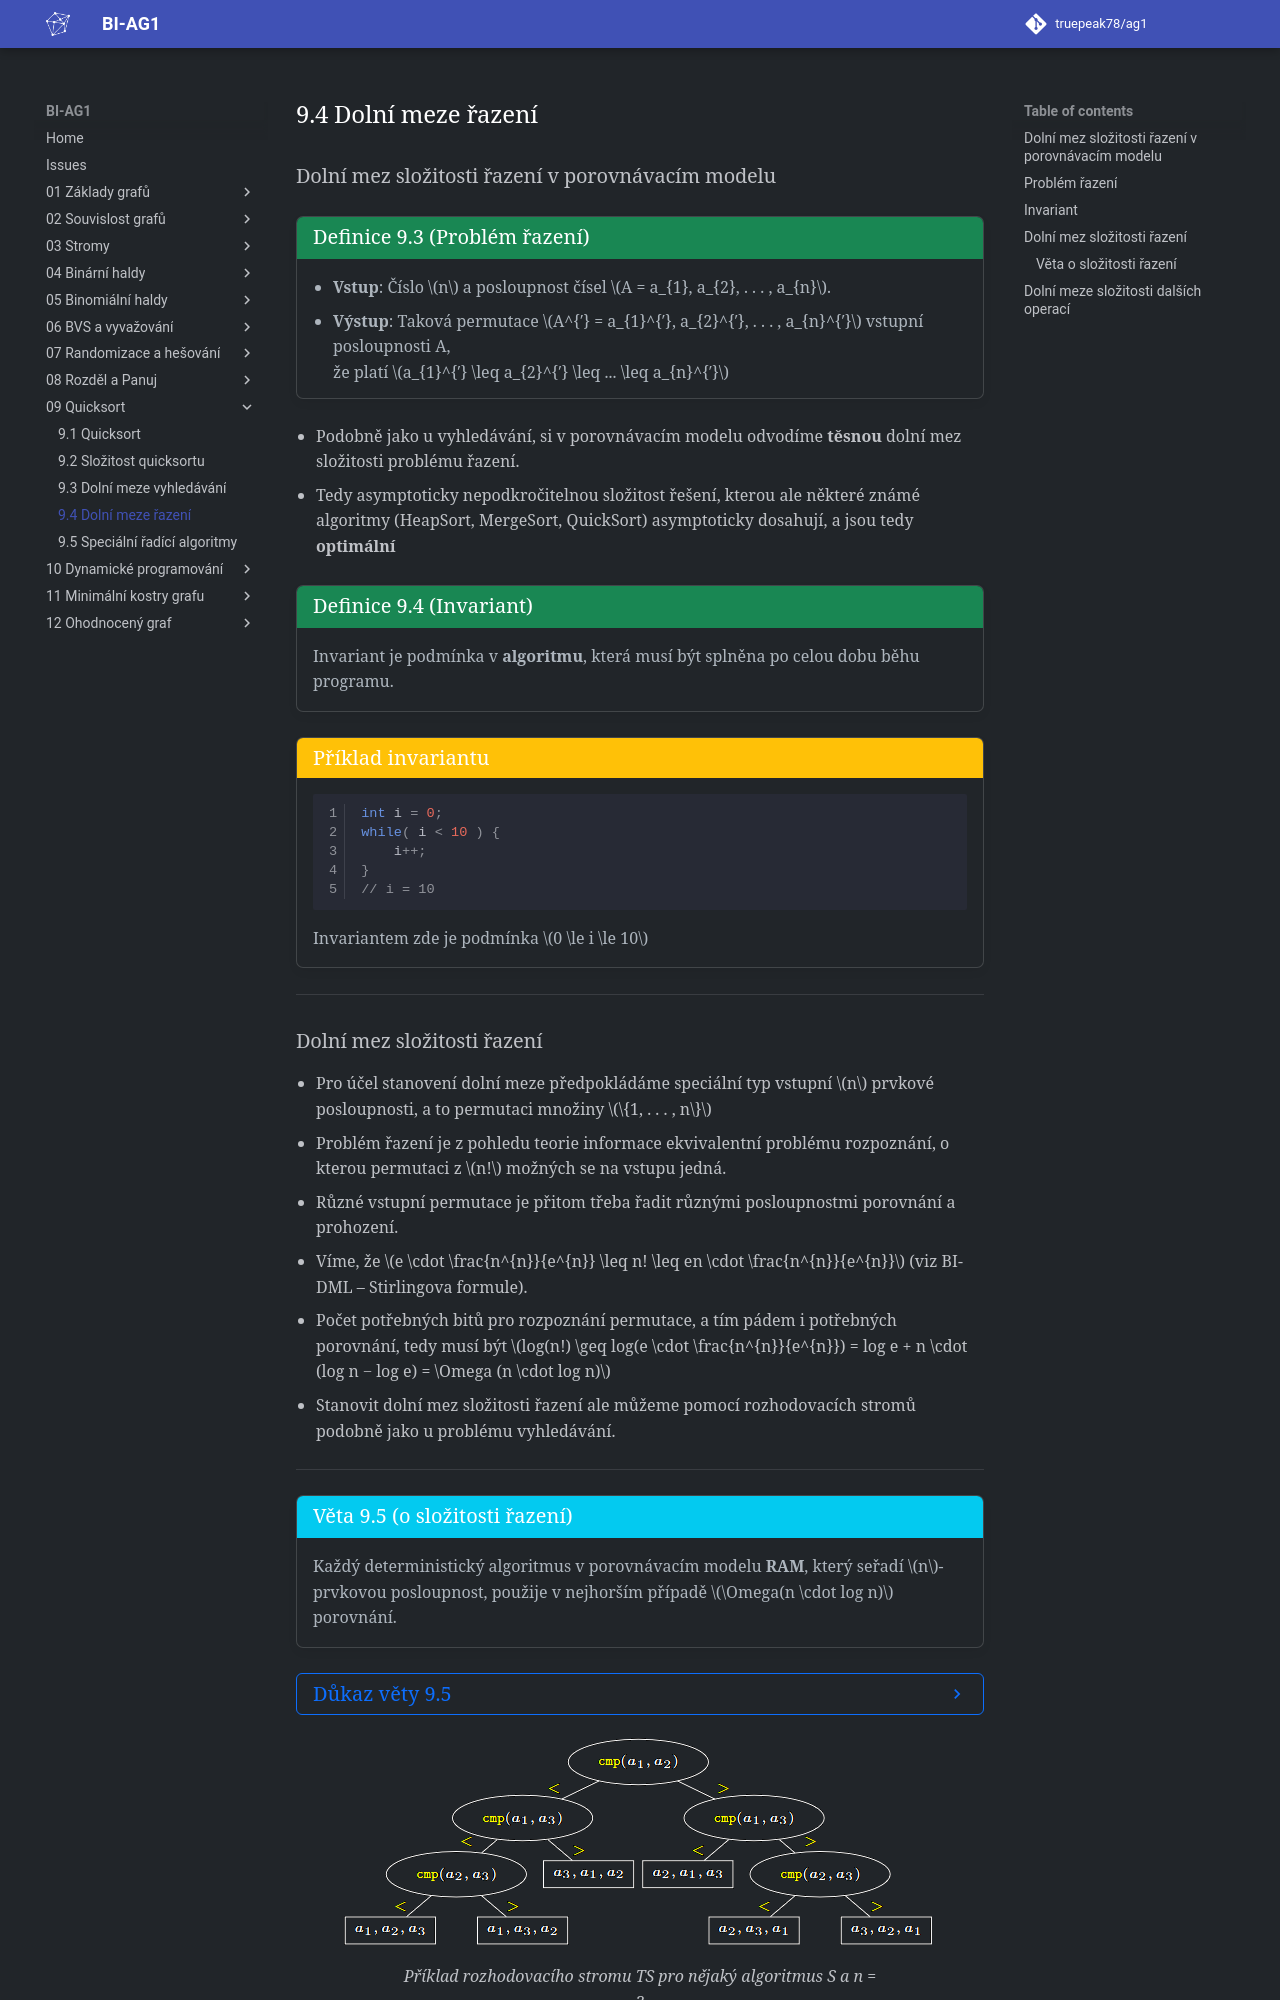

repository: truepeak78/ag1 · page: 09_Quicksort/9.4_Dolní_meze_řazení/index.html · generator: mkdocs

### Dolní mez složitosti řazení v porovnávacím modelu

<a id="def-9.3"></a>
!!! Definition "[Definice 9.3 (Problém řazení)](#def-9.3)"

    ### Problém řazení {#def-9.3}

    - **Vstup**: Číslo $n$ a posloupnost čísel $A = a_{1}, a_{2}, . . . , a_{n}$.
    - **Výstup**: Taková permutace $A^{′} = a_{1}^{′}, a_{2}^{′}, . . . , a_{n}^{′}$ vstupní posloupnosti A, <br>
    že platí $a_{1}^{′} \leq a_{2}^{′} \leq ... \leq a_{n}^{′}$

- Podobně jako u vyhledávání, si v porovnávacím modelu odvodíme **těsnou** dolní mez složitosti problému řazení.
- Tedy asymptoticky nepodkročitelnou složitost řešení, kterou ale některé známé algoritmy (HeapSort, MergeSort,
  QuickSort) asymptoticky dosahují, a jsou tedy **optimální**

<a id="def-9.4"></a>
!!! Definition "[Definice 9.4 (Invariant)](#def-9.4)"

    ### Invariant {#def-9.4}

    Invariant je podmínka v **algoritmu**, která musí být splněna po celou dobu běhu programu.

!!! Implication "Příklad invariantu"

    ```cpp
    int i = 0;
    while( i < 10 ) {
        i++;
    }
    // i = 10
    ```

    Invariantem zde je podmínka $0 \le i \le 10$

---
